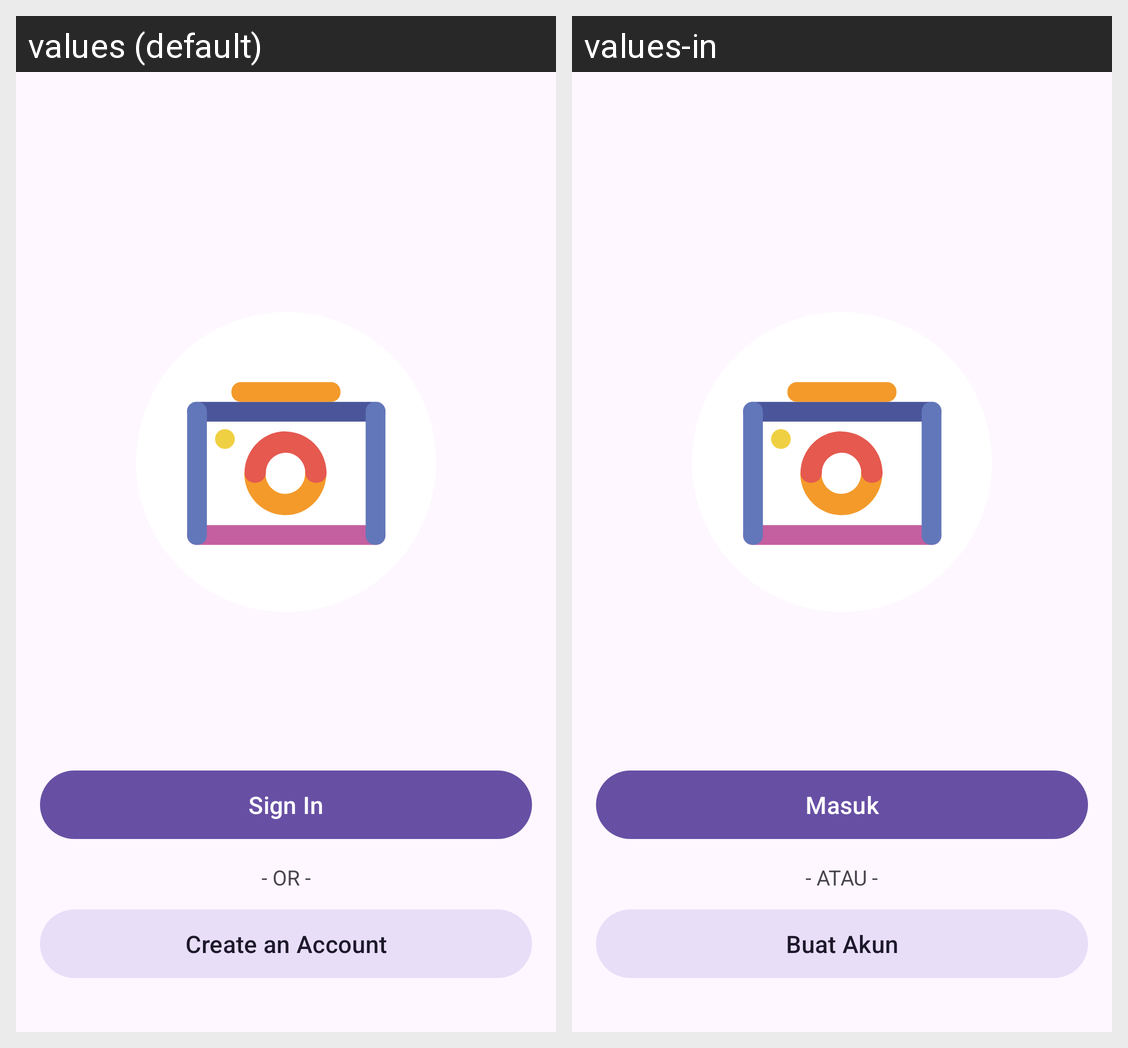

Locale-by-locale string values for the Android screen shown in this grid:
Android screen res/layout/activity_main.xml rendered under 2 locales, left to right: values (default), values-in. Device: Nexus 5 (rendered at 1080×1920; each locale shown at half size, 540×960, under a caption strip naming it); theme Theme.StoryApp.
Strings drawn on this screen, with the default value and each locale's value (text and hints the layout hard-codes, and strings that could not be matched under every locale, appear in the picture but are not listed):

sign_in
  values: Sign In
  values-in: Masuk

or
  values: - OR -
  values-in: - ATAU -

create_an_account
  values: Create an Account
  values-in: Buat Akun
